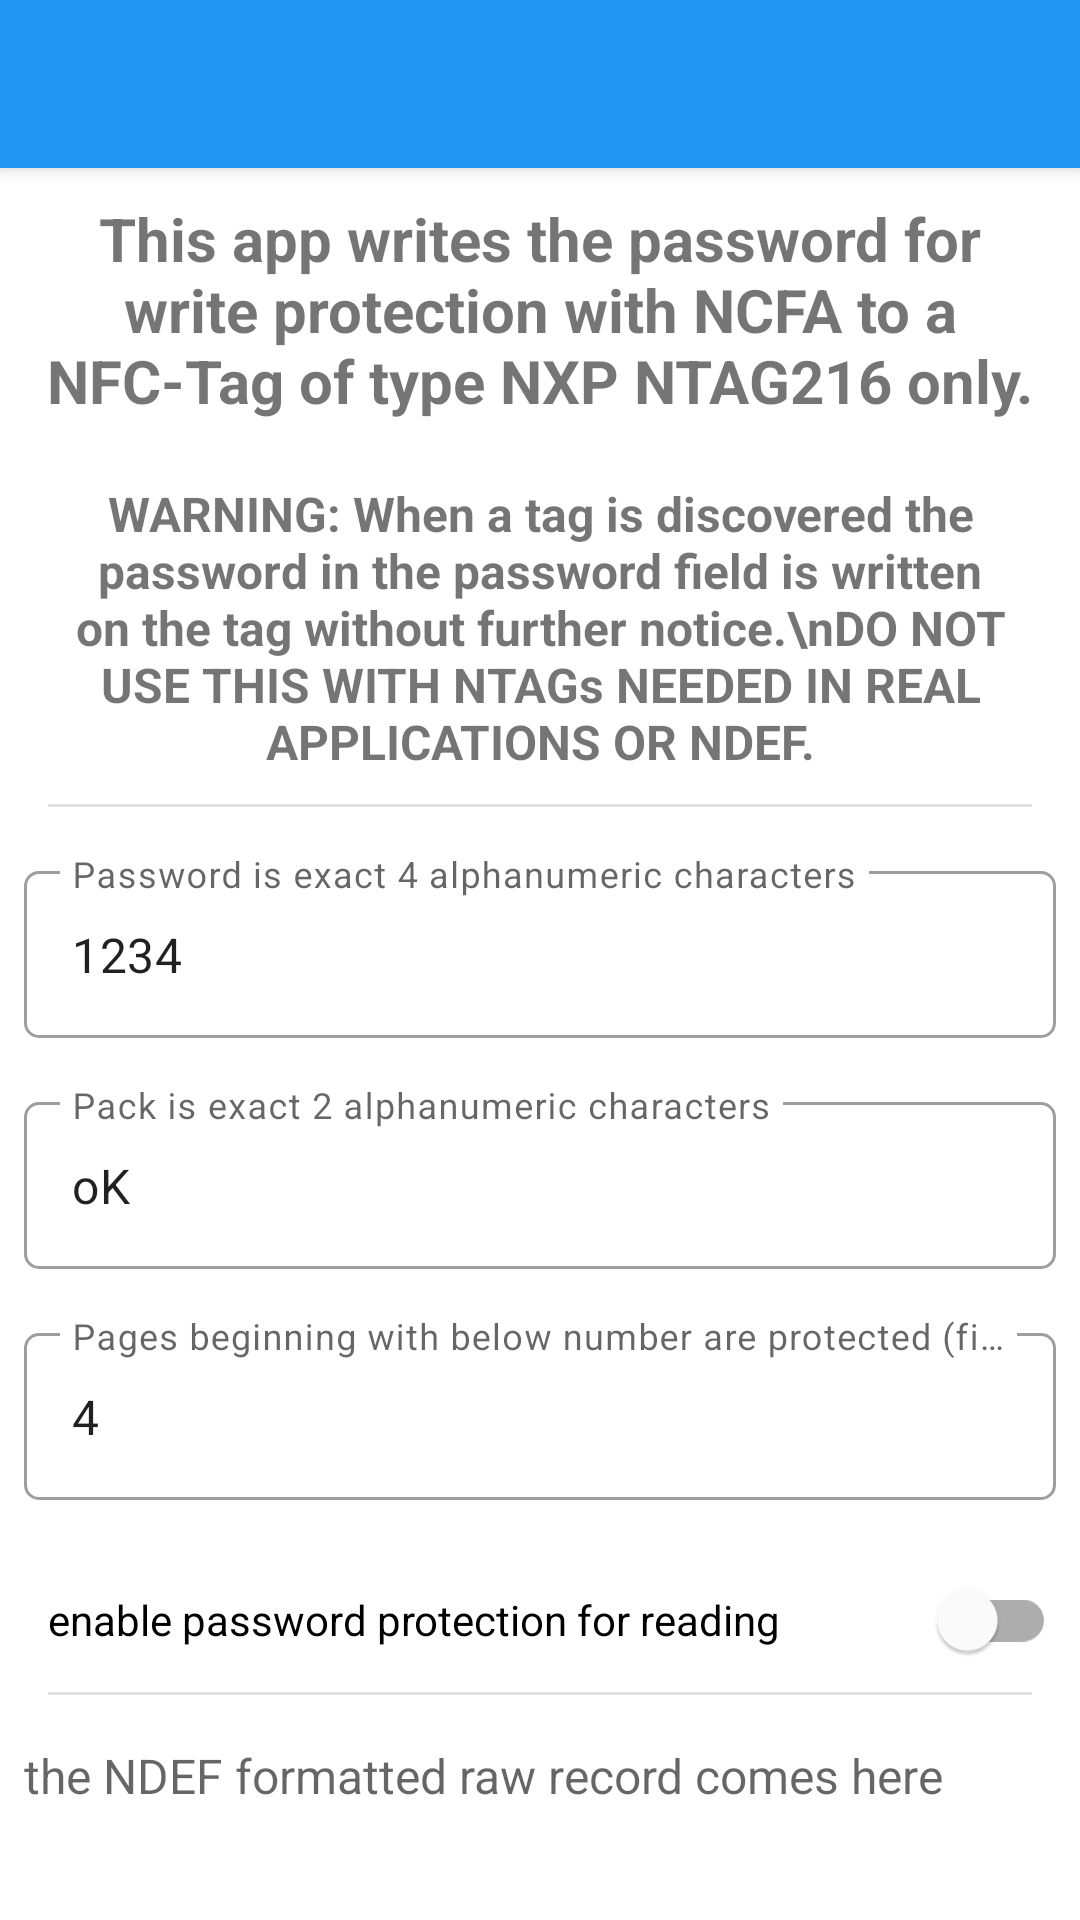

Reconstruct the res/layout file that produces this screen, plus the resources it refers to.
<!-- AndroidManifest.xml: application theme Theme.NfcNfcaAuthProtection -->
<!-- res/layout/activity_set_write_protection.xml -->
<?xml version="1.0" encoding="utf-8"?>
<LinearLayout xmlns:android="http://schemas.android.com/apk/res/android"
    xmlns:app="http://schemas.android.com/apk/res-auto"
    xmlns:tools="http://schemas.android.com/tools"
    android:layout_width="match_parent"
    android:layout_height="match_parent"
    android:orientation="vertical"
    tools:context=".SetWriteProtectionActivity">

    <androidx.appcompat.widget.Toolbar
        android:id="@+id/main_toolbar"
        android:layout_width="match_parent"
        android:layout_height="?attr/actionBarSize"
        android:background="@color/colorPrimary"
        android:elevation="@dimen/toolbar_elevation"
        android:theme="@style/ThemeOverlay.AppCompat.Dark.ActionBar"
        app:popupTheme="@style/ThemeOverlay.AppCompat.Light" />

    <ScrollView
        android:layout_width="match_parent"
        android:layout_height="wrap_content">

        <LinearLayout
            android:layout_width="match_parent"
            android:layout_height="wrap_content"
            android:orientation="vertical">

            <TextView
                android:id="@+id/tvTitle"
                android:layout_width="match_parent"
                android:layout_height="wrap_content"
                android:padding="10dp"
                android:text="This app writes the password for write protection with NCFA to a NFC-Tag of type NXP NTAG216 only."
                android:textAlignment="center"
                android:textSize="20sp"
                android:textStyle="bold" />

            <TextView
                android:id="@+id/tvInformation"
                android:layout_width="match_parent"
                android:layout_height="wrap_content"
                android:padding="10dp"
                android:text="WARNING: When a tag is discovered the password in the password field is written on the tag without further notice.\nDO NOT USE THIS WITH NTAGs NEEDED IN REAL APPLICATIONS OR NDEF."
                android:textAlignment="center"
                android:textSize="16sp"
                android:textStyle="bold" />

            <com.google.android.material.divider.MaterialDivider
                android:layout_width="match_parent"
                android:layout_height="wrap_content"
                app:dividerInsetEnd="16dp"
                app:dividerInsetStart="16dp" />

            <com.google.android.material.textfield.TextInputLayout
                android:id="@+id/etWriteProtectionPasswordDecoration"
                style="@style/Widget.MaterialComponents.TextInputLayout.OutlinedBox"
                android:layout_width="match_parent"
                android:layout_height="wrap_content"
                android:layout_marginStart="8dp"
                android:layout_marginTop="16dp"
                android:layout_marginEnd="8dp"
                android:hint="Password is exact 4 alphanumeric characters"
                app:boxCornerRadiusBottomEnd="5dp"
                app:boxCornerRadiusBottomStart="5dp"
                app:boxCornerRadiusTopEnd="5dp"
                app:boxCornerRadiusTopStart="5dp"
                app:layout_constraintEnd_toEndOf="parent"
                app:layout_constraintStart_toStartOf="parent"
                app:layout_constraintTop_toTopOf="parent">

                <com.google.android.material.textfield.TextInputEditText
                    android:id="@+id/etWriteProtectionPassword"
                    android:layout_width="match_parent"
                    android:layout_height="wrap_content"
                    android:ellipsize="end"
                    android:maxLines="1"
                    android:text="1234"
                    tools:ignore="KeyboardInaccessibleWidget" />
            </com.google.android.material.textfield.TextInputLayout>

            <com.google.android.material.textfield.TextInputLayout
                android:id="@+id/etWriteProtectionPackDecoration"
                style="@style/Widget.MaterialComponents.TextInputLayout.OutlinedBox"
                android:layout_width="match_parent"
                android:layout_height="wrap_content"
                android:layout_marginStart="8dp"
                android:layout_marginTop="16dp"
                android:layout_marginEnd="8dp"
                android:hint="Pack is exact 2 alphanumeric characters"
                app:boxCornerRadiusBottomEnd="5dp"
                app:boxCornerRadiusBottomStart="5dp"
                app:boxCornerRadiusTopEnd="5dp"
                app:boxCornerRadiusTopStart="5dp"
                app:layout_constraintEnd_toEndOf="parent"
                app:layout_constraintStart_toStartOf="parent"
                app:layout_constraintTop_toTopOf="parent">

                <com.google.android.material.textfield.TextInputEditText
                    android:id="@+id/etWriteProtectionPack"
                    android:layout_width="match_parent"
                    android:layout_height="wrap_content"
                    android:ellipsize="end"
                    android:maxLines="1"
                    android:text="oK"
                    tools:ignore="KeyboardInaccessibleWidget" />
            </com.google.android.material.textfield.TextInputLayout>

            <com.google.android.material.textfield.TextInputLayout
                android:id="@+id/etWriteProtectionStartProtectionDecoration"
                style="@style/Widget.MaterialComponents.TextInputLayout.OutlinedBox"
                android:layout_width="match_parent"
                android:layout_height="wrap_content"
                android:layout_marginStart="8dp"
                android:layout_marginTop="16dp"
                android:layout_marginEnd="8dp"
                android:hint="Pages beginning with below number are protected (fixed)"
                app:boxCornerRadiusBottomEnd="5dp"
                app:boxCornerRadiusBottomStart="5dp"
                app:boxCornerRadiusTopEnd="5dp"
                app:boxCornerRadiusTopStart="5dp"
                app:layout_constraintEnd_toEndOf="parent"
                app:layout_constraintStart_toStartOf="parent"
                app:layout_constraintTop_toTopOf="parent">

                <com.google.android.material.textfield.TextInputEditText
                    android:id="@+id/etWriteProtectionStartProtection"
                    android:layout_width="match_parent"
                    android:layout_height="wrap_content"
                    android:ellipsize="end"
                    android:focusable="false"
                    android:inputType="number"
                    android:maxLines="1"
                    android:text="4"
                    tools:ignore="KeyboardInaccessibleWidget" />
            </com.google.android.material.textfield.TextInputLayout>

            <com.google.android.material.switchmaterial.SwitchMaterial
                android:id="@+id/swReadProtection"
                android:layout_width="match_parent"
                android:layout_height="wrap_content"
                android:layout_marginStart="16dp"
                android:layout_marginTop="16dp"
                android:layout_marginEnd="8dp"
                android:checked="false"
                android:text="enable password protection for reading" />

            <com.google.android.material.divider.MaterialDivider
                android:layout_width="match_parent"
                android:layout_height="wrap_content"
                app:dividerInsetEnd="16dp"
                app:dividerInsetStart="16dp" />

            <TextView
                android:id="@+id/tvWriteProtectionNfcaResult"
                android:layout_width="match_parent"
                android:layout_height="wrap_content"
                android:layout_marginStart="8dp"
                android:layout_marginTop="16dp"
                android:layout_marginEnd="8dp"
                android:hint="the NDEF formatted raw record comes here"
                android:textSize="16sp" />

        </LinearLayout>
    </ScrollView>
</LinearLayout>
<!-- resources referenced by this layout -->
<resources>
  <color name="colorPrimary">#2196F3</color>
  <dimen name="toolbar_elevation">4dp</dimen>
  <style name="Theme.NfcNfcaAuthProtection" parent="Theme.MaterialComponents.DayNight.DarkActionBar">
          
          <item name="colorPrimary">@color/colorPrimary</item>
          <item name="colorPrimaryDark">@color/colorPrimaryDark</item>
          <item name="colorPrimaryVariant">@color/colorStatusBar</item>
          <item name="colorOnPrimary">@color/white</item>
          
          <item name="colorSecondary">@color/teal_200</item>
          <item name="colorSecondaryVariant">@color/teal_700</item>
          <item name="colorOnSecondary">@color/black</item>
          
          <item name="android:statusBarColor" tools:targetApi="l">?attr/colorPrimaryVariant</item>
          
          <item name="windowActionBar">false</item>
          <item name="windowNoTitle">true</item>
      </style>
  <color name="colorPrimaryDark">#3F51B5</color>
  <color name="white">#FFFFFFFF</color>
  <color name="teal_200">#FF03DAC5</color>
  <color name="teal_700">#FF018786</color>
  <color name="black">#FF000000</color>
</resources>
